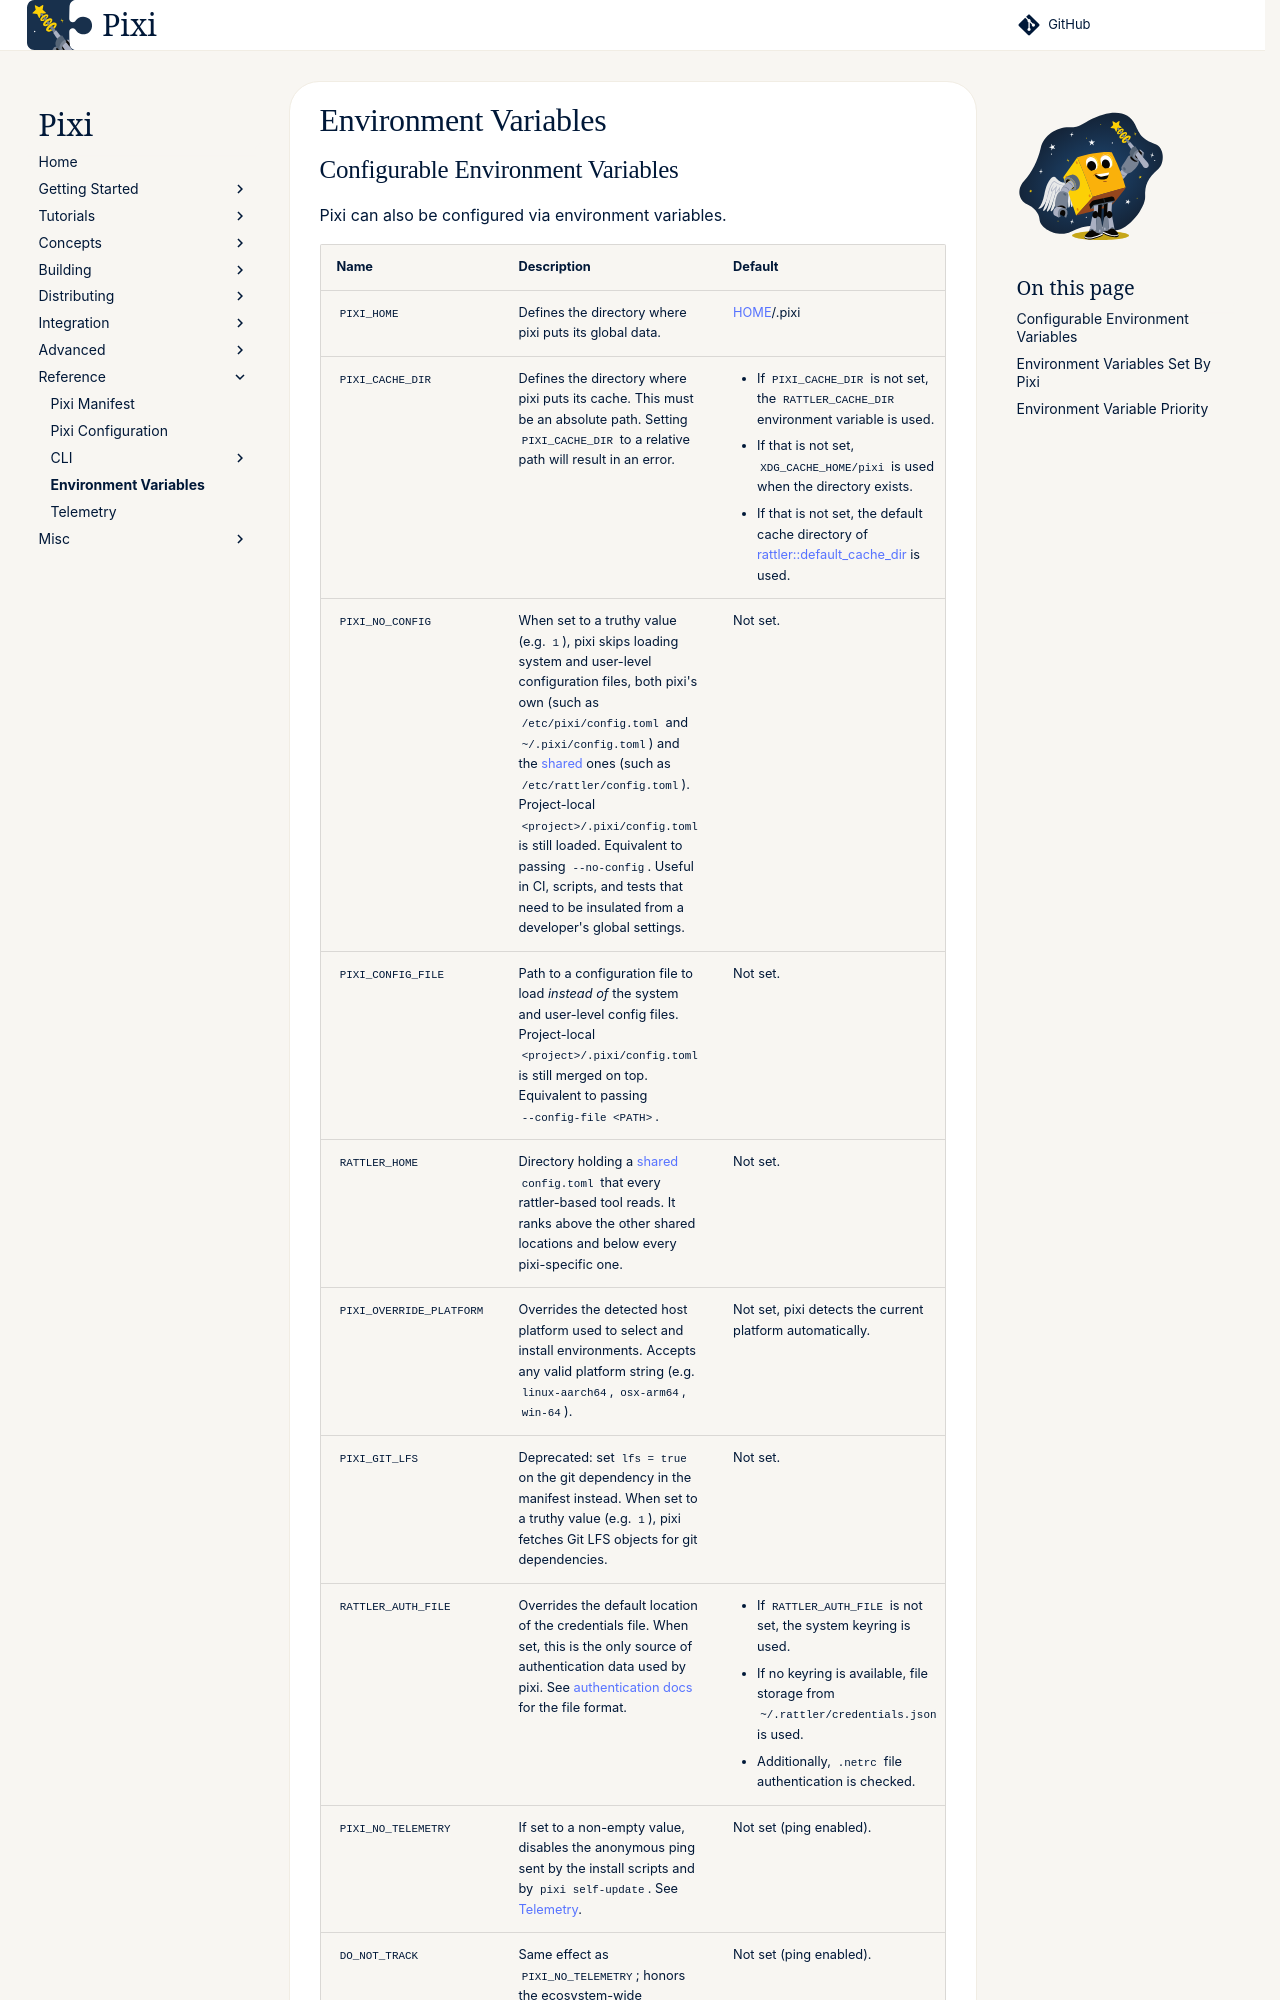

repository: prefix-dev/pixi · page: dev/reference/environment_variables/index.html · generator: sphinx


## Configurable Environment Variables

Pixi can also be configured via environment variables.

<table>
  <thead>
    <tr>
      <th>Name</th>
      <th>Description</th>
      <th>Default</th>
    </tr>
  </thead>
  <tbody>
    <tr>
      <td><code>PIXI_HOME</code></td>
      <td>Defines the directory where pixi puts its global data.</td>
      <td><a href="https://docs.rs/dirs/latest/dirs/fn.home_dir.html">HOME</a>/.pixi</td>
    </tr>
    <tr>
      <td><code>PIXI_CACHE_DIR</code></td>
      <td>Defines the directory where pixi puts its cache. This must be an absolute path. Setting <code>PIXI_CACHE_DIR</code> to a relative path will result in an error.</td>
      <td>
        <ul>
          <li>If <code>PIXI_CACHE_DIR</code> is not set, the <code>RATTLER_CACHE_DIR</code> environment variable is used.</li>
          <li>If that is not set, <code>XDG_CACHE_HOME/pixi</code> is used when the directory exists.</li>
          <li>If that is not set, the default cache directory of <a href="https://docs.rs/rattler/latest/rattler/fn.default_cache_dir.html">rattler::default_cache_dir</a> is used.</li>
        </ul>
      </td>
    </tr>
    <tr>
      <td><code>PIXI_NO_CONFIG</code></td>
      <td>When set to a truthy value (e.g. <code>1</code>), pixi skips loading system and user-level configuration files, both pixi's own (such as <code>/etc/pixi/config.toml</code> and <code>~/.pixi/config.toml</code>) and the <a href="pixi_configuration.md#configuration-shared-with-other-rattler-based-tools">shared</a> ones (such as <code>/etc/rattler/config.toml</code>). Project-local <code>&lt;project&gt;/.pixi/config.toml</code> is still loaded. Equivalent to passing <code>--no-config</code>. Useful in CI, scripts, and tests that need to be insulated from a developer's global settings.</td>
      <td>Not set.</td>
    </tr>
    <tr>
      <td><code>PIXI_CONFIG_FILE</code></td>
      <td>Path to a configuration file to load <em>instead of</em> the system and user-level config files. Project-local <code>&lt;project&gt;/.pixi/config.toml</code> is still merged on top. Equivalent to passing <code>--config-file &lt;PATH&gt;</code>.</td>
      <td>Not set.</td>
    </tr>
    <tr>
      <td><code>RATTLER_HOME</code></td>
      <td>Directory holding a <a href="pixi_configuration.md#configuration-shared-with-other-rattler-based-tools">shared</a> <code>config.toml</code> that every rattler-based tool reads. It ranks above the other shared locations and below every pixi-specific one.</td>
      <td>Not set.</td>
    </tr>
    <tr>
      <td><code>PIXI_OVERRIDE_PLATFORM</code></td>
      <td>
        Overrides the detected host platform used to select and install environments.
        Accepts any valid platform string (e.g. <code>linux-aarch64</code>, <code>osx-arm64</code>, <code>win-64</code>).
      </td>
      <td>Not set, pixi detects the current platform automatically.</td>
    </tr>
    <tr>
      <td><code>PIXI_GIT_LFS</code></td>
      <td>Deprecated: set <code>lfs = true</code> on the git dependency in the manifest instead. When set to a truthy value (e.g. <code>1</code>), pixi fetches Git LFS objects for git dependencies.</td>
